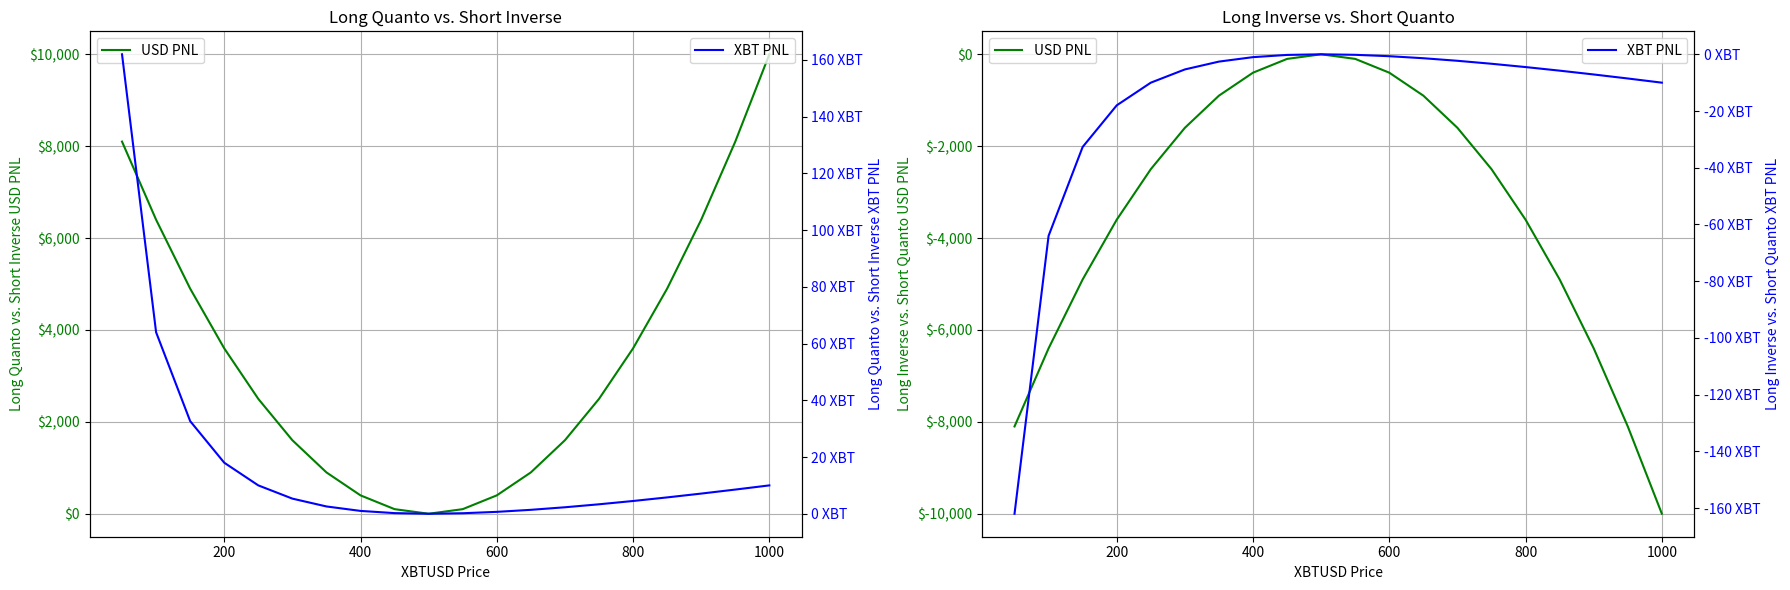

The script that saved this image:
import matplotlib.pyplot as plt
import pandas as pd
import numpy as np
from matplotlib.ticker import FuncFormatter

# Entry prices and multipliers from the spreadsheet
entry_price_quanto = 500
multiplier_quanto = 0.00001
contracts_quanto = 4000

entry_price_inverse = 500
multiplier_inverse = 100
contracts_inverse = 100

# XBTUSD values from $0 to $1050, increment by $50
xbtusd_values = np.arange(0, 1050, 50)

# Adjusted PNL calculations based on the provided formulas
quanto_xbt_pnl = (xbtusd_values - entry_price_quanto) * multiplier_quanto * contracts_quanto
quanto_usd_pnl = quanto_xbt_pnl * xbtusd_values
inverse_xbt_pnl = (1 / entry_price_inverse - 1 / xbtusd_values) * multiplier_inverse * contracts_inverse
inverse_usd_pnl = inverse_xbt_pnl * xbtusd_values

# Calculating PNL for "Long quanto vs. Short inverse" and "Long inverse vs. Short Quanto"
long_quanto_short_inverse_xbt_pnl = quanto_xbt_pnl - inverse_xbt_pnl
long_quanto_short_inverse_usd_pnl = quanto_usd_pnl - inverse_usd_pnl

long_inverse_short_quanto_xbt_pnl = inverse_xbt_pnl - quanto_xbt_pnl
long_inverse_short_quanto_usd_pnl = inverse_usd_pnl - quanto_usd_pnl

# Creating a DataFrame for the new PNL calculations
pnl_comparison_data = pd.DataFrame({
    'XBTUSD': xbtusd_values,
    'Long Quanto vs. Short Inverse XBT PNL': long_quanto_short_inverse_xbt_pnl,
    'Long Quanto vs. Short Inverse USD PNL': long_quanto_short_inverse_usd_pnl,
    'Long Inverse vs. Short Quanto XBT PNL': long_inverse_short_quanto_xbt_pnl,
    'Long Inverse vs. Short Quanto USD PNL': long_inverse_short_quanto_usd_pnl
})

# Function to format the tick labels
def usd_formatter(x, pos):
    return '${:,.0f}'.format(x)  # Format as dollar value, no decimal places

def xbt_formatter(x, pos):
    return '{:,.0f} XBT'.format(x)  # Format as integer followed by "XBT"

# Adjusted plotting function for the new comparison graphs with formatted y-axes
def plot_comparison_graphs(df):
    fig, axs = plt.subplots(1, 2, figsize=(18, 6))

    # Long Quanto vs. Short Inverse
    ax1 = axs[0]
    ax1.plot(df['XBTUSD'], df['Long Quanto vs. Short Inverse USD PNL'], label='USD PNL', color='green')
    ax1.set_xlabel('XBTUSD Price')
    ax1.set_ylabel('Long Quanto vs. Short Inverse USD PNL', color='green')
    ax1.tick_params(axis='y', labelcolor='green')
    ax1.grid(True)
    ax1.set_title('Long Quanto vs. Short Inverse')
    ax1.legend(loc='upper left')
    ax1.yaxis.set_major_formatter(FuncFormatter(usd_formatter))

    ax2 = ax1.twinx()
    ax2.plot(df['XBTUSD'], df['Long Quanto vs. Short Inverse XBT PNL'], label='XBT PNL', color='blue')
    ax2.set_ylabel('Long Quanto vs. Short Inverse XBT PNL', color='blue')
    ax2.tick_params(axis='y', labelcolor='blue')
    ax2.legend(loc='upper right')
    ax2.yaxis.set_major_formatter(FuncFormatter(xbt_formatter))

    # Long Inverse vs. Short Quanto
    ax3 = axs[1]
    ax3.plot(df['XBTUSD'], df['Long Inverse vs. Short Quanto USD PNL'], label='USD PNL', color='green')
    ax3.set_xlabel('XBTUSD Price')
    ax3.set_ylabel('Long Inverse vs. Short Quanto USD PNL', color='green')
    ax3.tick_params(axis='y', labelcolor='green')
    ax3.grid(True)
    ax3.set_title('Long Inverse vs. Short Quanto')
    ax3.legend(loc='upper left')
    ax3.yaxis.set_major_formatter(FuncFormatter(usd_formatter))

    ax4 = ax3.twinx()
    ax4.plot(df['XBTUSD'], df['Long Inverse vs. Short Quanto XBT PNL'], label='XBT PNL', color='blue')
    ax4.set_ylabel('Long Inverse vs. Short Quanto XBT PNL', color='blue')
    ax4.tick_params(axis='y', labelcolor='blue')
    ax4.legend(loc='upper right')
    ax4.yaxis.set_major_formatter(FuncFormatter(xbt_formatter))

    fig.tight_layout()
    plt.show()

# Call the function to plot the comparison graphs
plot_comparison_graphs(pnl_comparison_data)

